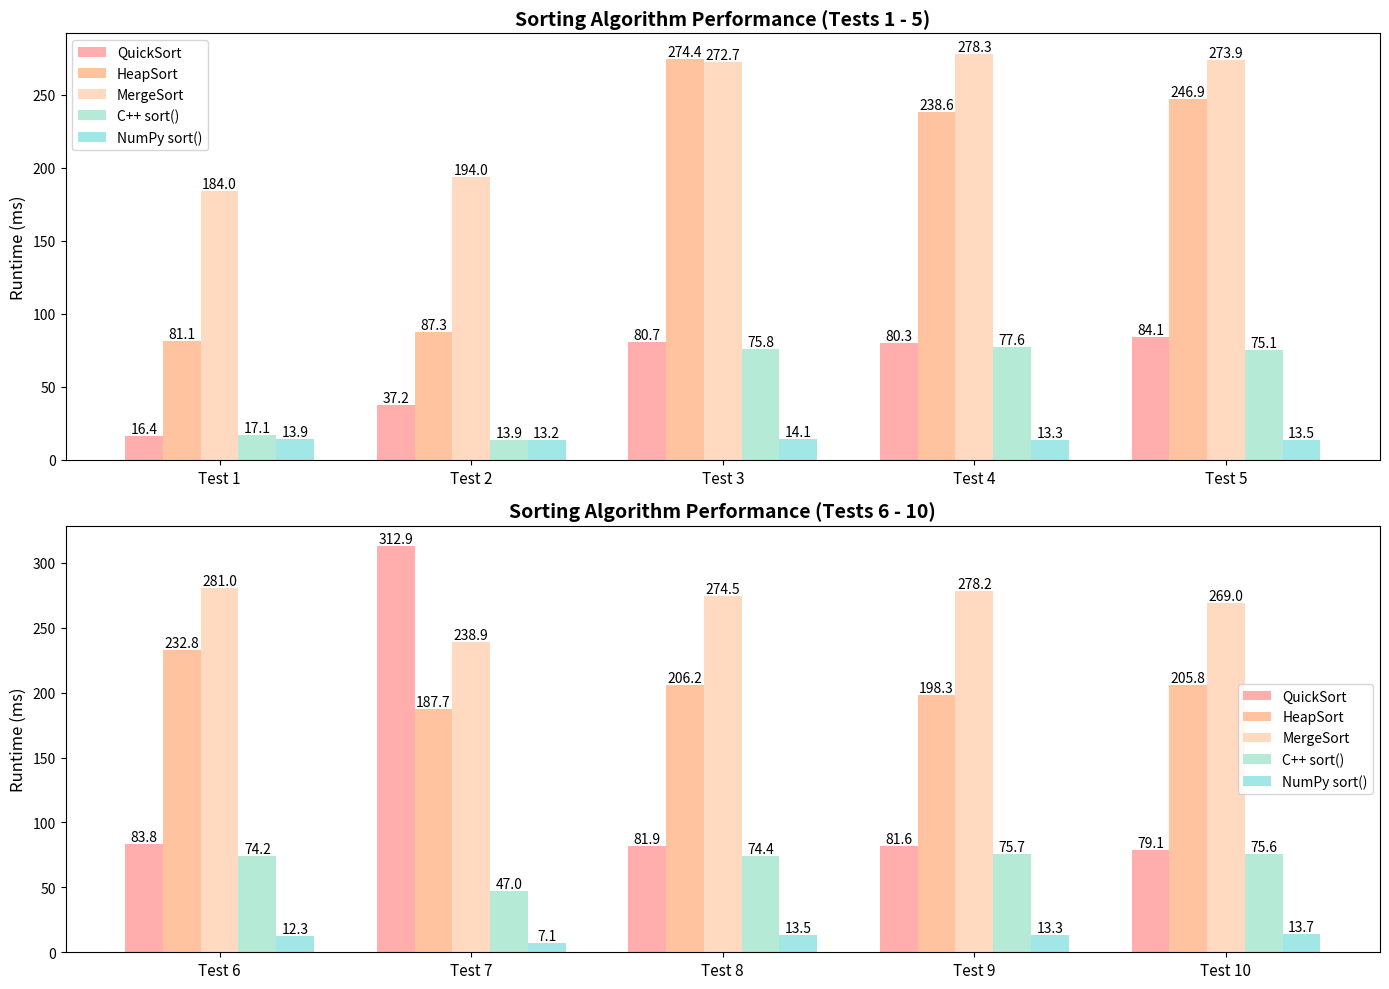

Write Python code to recreate this figure.
import numpy as np
import matplotlib.pyplot as plt

# Sorting methods and their corresponding runtimes
methods = ["QuickSort", "HeapSort", "MergeSort", "C++ sort()", "NumPy sort()"]

# Updated data for each method (order: QuickSort -> HeapSort -> MergeSort -> C++ sort -> NumPy sort)
runtimes = [
    [16.3888, 37.2482, 80.7479, 80.3387, 84.0643, 83.7631, 312.89, 81.8626, 81.5749, 79.1131],  # QuickSort (Updated)
    [81.090, 87.258, 274.448, 238.588, 246.903, 232.831, 187.729, 206.155, 198.284, 205.817],  # HeapSort
    [183.972, 193.994, 272.749, 278.33, 273.913, 280.995, 238.87, 274.505, 278.232, 269.02],  # MergeSort
    [17.089, 13.863, 75.776, 77.585, 75.117, 74.181, 47.041, 74.423, 75.663, 75.625],  # C++ sort()
    [13.899, 13.238, 14.065, 13.294, 13.505, 12.335, 7.074, 13.479, 13.307, 13.743],  # NumPy sort()
]

# Number of tests
num_tests = len(runtimes[0])

# Split tests into two rows: first 5 and last 5
fig, axes = plt.subplots(2, 1, figsize=(14, 10))  # Larger figure size

# Softer pastel colors for each sorting method
colors = ['#FFADAD', '#FFC3A0', '#FFDAC1', '#B5EAD7', '#A0E7E5']

# Bar width
bar_width = 0.15

for row in range(2):  # Loop over two rows
    ax = axes[row]
    start_idx = row * 5
    end_idx = start_idx + 5
    x = np.arange(5)  # X-axis positions (5 tests per row)

    for i, method in enumerate(methods):
        bars = ax.bar(x + i * bar_width, runtimes[i][start_idx:end_idx], bar_width, label=method, color=colors[i])
        
        # Add labels on top of each bar
        for bar in bars:
            height = bar.get_height()
            ax.text(bar.get_x() + bar.get_width() / 2, height, f'{height:.1f}', ha='center', va='bottom', fontsize=10)

    # Labels and title for each row
    ax.set_ylabel("Runtime (ms)", fontsize=12)
    ax.set_title(f"Sorting Algorithm Performance (Tests {start_idx+1} - {end_idx})", fontsize=14, fontweight='bold')
    ax.set_xticks(x + bar_width * 2)
    ax.set_xticklabels([f"Test {i+1}" for i in range(start_idx, end_idx)], fontsize=11)
    ax.legend(fontsize=10)

# Adjust layout for better spacing
plt.tight_layout()
plt.show()
